Run: headless pygame with SDL's dummy video driver; simulated clock (each Clock.tick advances the game by its frame time, no real sleeping); random seed 0; keys injected as events and as key.get_pressed() state; no mouse input.
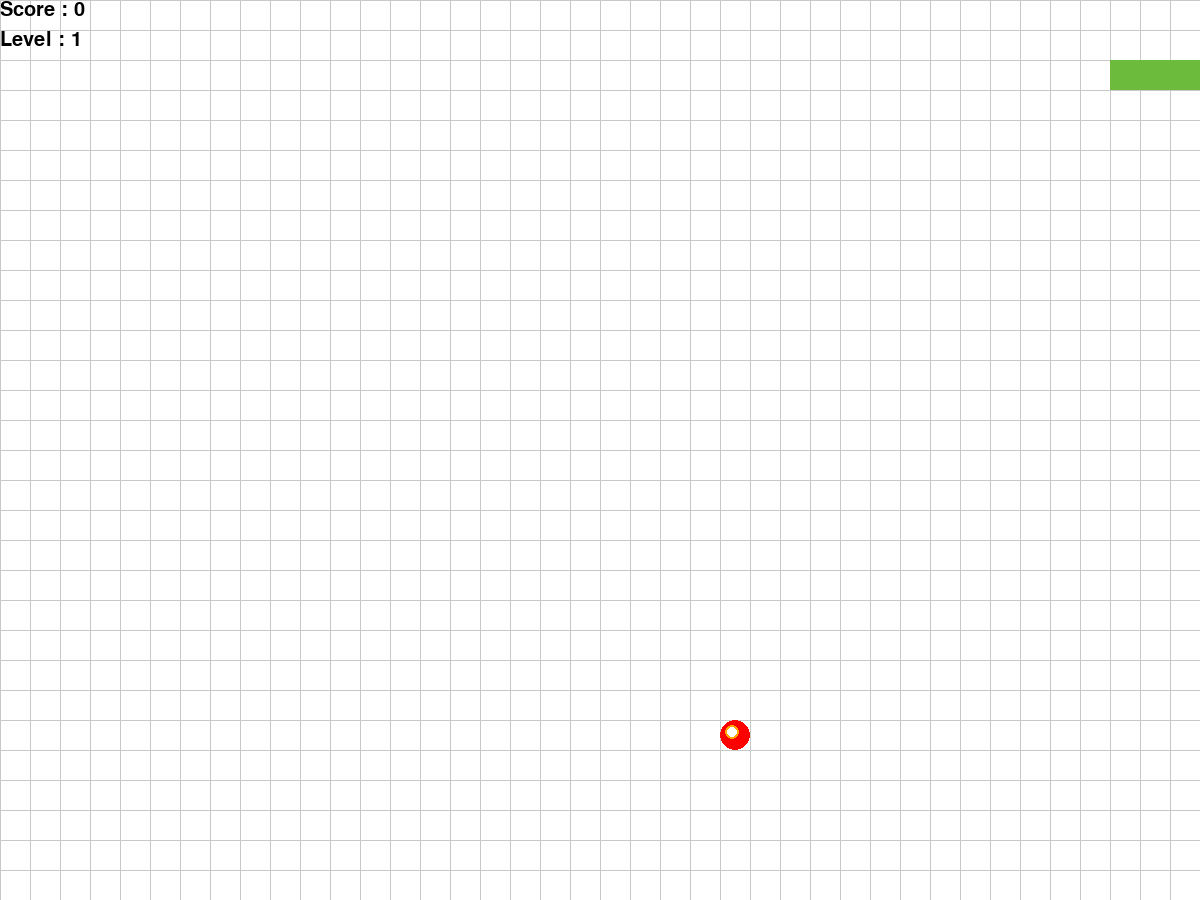
Frame 1 of 1 · flips 1–60 · no input (game ended)

The pygame program that drew these frames:

import pygame
import time
import random

pygame.init()
# Parameters of Display
WIDTH, HEIGHT = 1200, 900
surface = pygame.display.set_mode((WIDTH, HEIGHT))
pygame.display.set_caption("Snake Game")

# Game parameters
FPS = 10 
RUN = True
SCORE = 0
LEVEL = 1
level_added = False
fruit_spawn = True
black = (0,0,0)
red = (255,0,0)
# setting default snake direction towards right
direction = 'RIGHT'
change_to = direction

class Snake(pygame.sprite.Sprite):
    def __init__(self):
        super().__init__()
        self.snake_position = [210, 60]  # START point
        self.snake_body = [[210, 60], [180, 60], [150, 60], [120, 60]]  # Body coordinate and 30x30 one body part
        self.snake_color = (108, 187, 60)
        self.size_x, self.size_y = 30, 30

    def move(self, direction):
        if direction == "UP":
            self.snake_position[1] -= self.size_y
        if direction == "DOWN":
            self.snake_position[1] += self.size_y
        if direction == "LEFT":
            self.snake_position[0] -= self.size_x
        if direction == "RIGHT":
            self.snake_position[0] += self.size_x

    def grow(self):
        self.snake_body.insert(0, list(self.snake_position))

    def shrink(self):
        self.snake_body.pop()

class Fruit(pygame.sprite.Sprite):
    def __init__(self):
        super().__init__()
        self.fruit_position = [random.randrange(0, (WIDTH // 30)) * 30, random.randrange(0, (HEIGHT // 30)) * 30]  # fruit position

    def update(self):
        self.fruit_position = [random.randrange(0, (WIDTH // 30)) * 30, random.randrange(0, (HEIGHT // 30)) * 30]

S = Snake()
F = Fruit()

def draw_grid():
    for x in range(0, WIDTH, 30): # 0 - 1200 divided by 30 
        pygame.draw.line(surface, (200, 200, 200), (x, 0), (x, HEIGHT))
    for y in range(0, HEIGHT, 30):# 0 - 900 divided by 30 
        pygame.draw.line(surface, (200, 200, 200), (0, y), (WIDTH, y))

def show_score(color, font, size):
    #creating font and level
    score_font = pygame.font.SysFont(font,size)
    level_font = pygame.font.SysFont(font,size)
    # create the display surface object
    score_surface = score_font.render("Score : " + str(SCORE), True , color) # antialias - сглаживание  true
    level_surface = level_font.render("Level : " + str(LEVEL), True , color) #string
    # create a rectangular object for the text
    score_rect = score_surface.get_rect()
    score_rect.x , score_rect.y = 0 , 0
    level_rect = level_surface.get_rect()
    level_rect.x , level_rect.y = 0 , 30
    surface.blit(score_surface ,score_rect)
    surface.blit(level_surface ,level_rect) #(what show, which size)


while RUN:
    tickrate = pygame.time.Clock()

    for event in pygame.event.get():
        if event.type == pygame.QUIT:
            RUN = False
        # parameters for move
        if event.type == pygame.KEYDOWN:
            if event.key == pygame.K_UP or event.key == pygame.K_w:
                change_to = "UP"
            if event.key == pygame.K_DOWN or event.key == pygame.K_s:
                change_to = "DOWN"
            if event.key == pygame.K_LEFT or event.key == pygame.K_a:
                change_to = "LEFT"
            if event.key == pygame.K_RIGHT or event.key == pygame.K_d:
                change_to = "RIGHT"

    # Here we check if snake moving right, snake cannot move left
    if direction != "UP" and change_to == "DOWN":
        direction = "DOWN"
    if direction != "DOWN" and change_to == "UP":
        direction = "UP"
    if direction != "LEFT" and change_to == "RIGHT":
        direction = "RIGHT"
    if direction != "RIGHT" and change_to == "LEFT":
        direction = "LEFT"

    S.move(direction)

    # Snake body growing mechanism
    # if fruits and snakes collide then scores
    # will be incremented by 1
    S.grow()  # insert add in 0 position in list and add from head
    
    if S.snake_position[0] == F.fruit_position[0] and S.snake_position[1] == F.fruit_position[1]:
        SCORE += 1
        fruit_spawn = False
    else:
        S.shrink()  # deleted last rectangle
    #how this work +1  and -1 if nothing special if snake ate fruit else function ignore

    if not fruit_spawn:
        F.update()
        fruit_spawn = True
    
    if SCORE % 5 == 0 and not level_added and SCORE != 0: # example 10 #next loop again 10 but here is true so added only one time
        LEVEL += 1
        FPS += 2
        level_added = True #true 
    elif SCORE % 5 != 0:
        level_added = False

    #center for x ,y circle apple
    x = F.fruit_position[0] + 15
    y = F.fruit_position[1] + 15

    surface.fill((255, 255, 255))  # white
    draw_grid()  # draw the grid
    for pos in S.snake_body:
        pygame.draw.rect(surface, (S.snake_color), pygame.Rect(pos[0], pos[1], S.size_x, S.size_y))
    pygame.draw.circle(surface, red, (x,y), 15) #radius 15
    pygame.draw.circle(surface, (255,165,0), (x-3,y-3), 7) #orange
    pygame.draw.circle(surface, (255,255,255), (x -3 ,y- 3), 5) #white

    # here we check that will snake pass the border
    if S.snake_position[0] < 0 or S.snake_position[0] > WIDTH - S.size_x:
        RUN = False
    if S.snake_position[1] < 0 or S.snake_position[1] > HEIGHT - S.size_y:
        RUN = False
    # Here we check that will snake touch itself
    for body in S.snake_body[1:]:  # without head snake
        if S.snake_position[0] == body[0] and S.snake_position[1] == body[1]:
            RUN = False

    show_score( black, 'times new roman', 30)
    pygame.display.update()
    tickrate.tick(FPS)


time.sleep(1)
pygame.quit()

 
